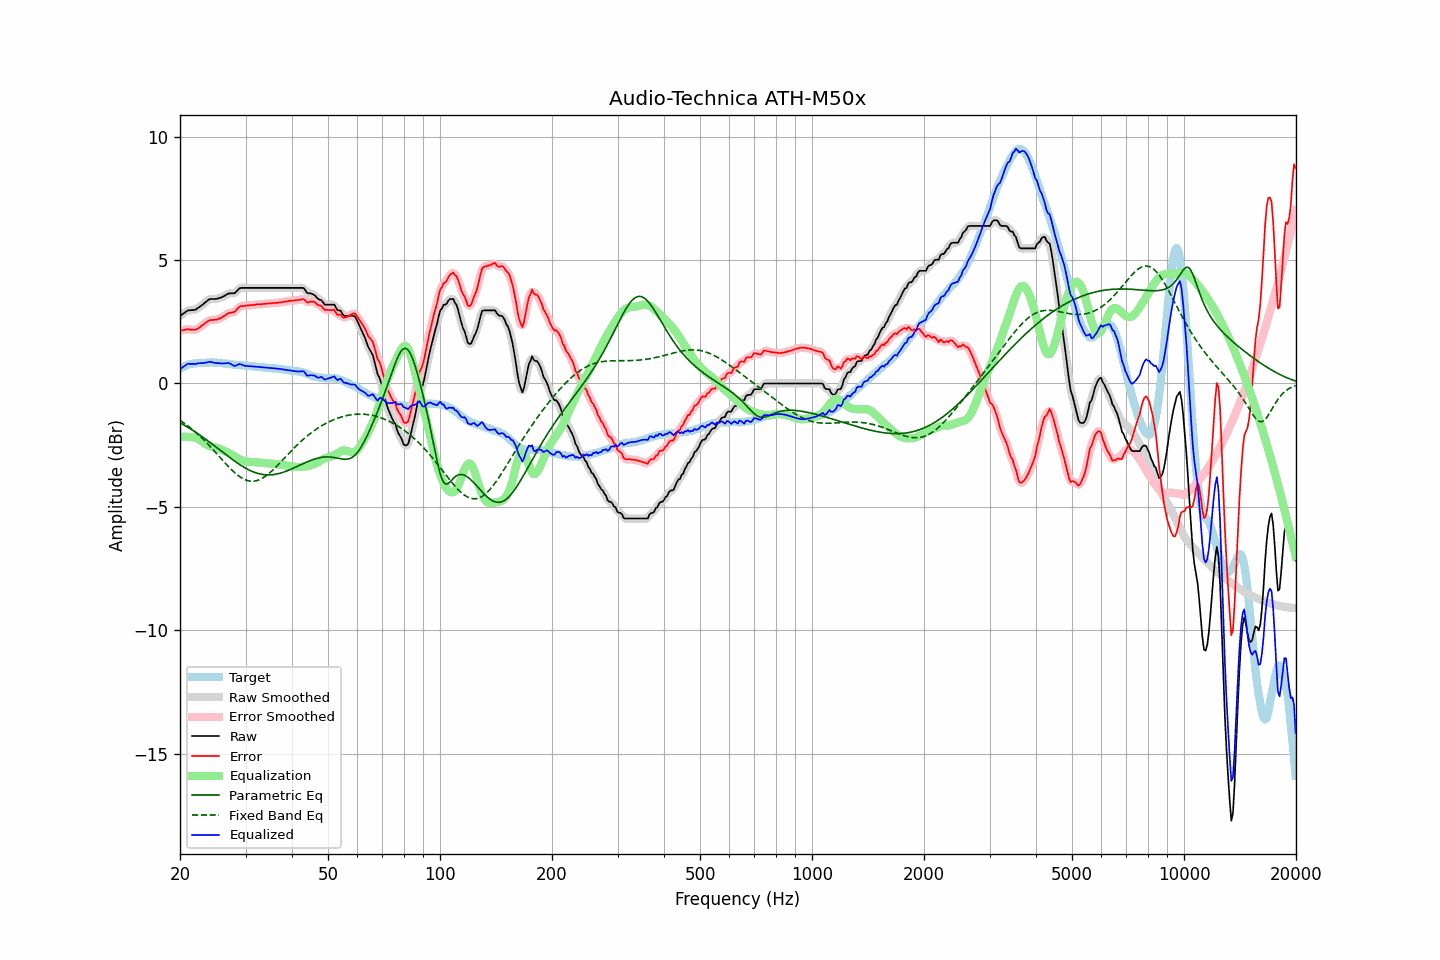

The table this chart was drawn from, first rows:
frequency, raw, error, smoothed, error_smoothed, equalization, parametric_eq, fixed_band_eq, equalized_raw, equalized_smoothed, target
20.00, 2.74, 2.14, 2.73, 2.13, -2.17, -1.59, -1.49, 0.57, 0.57, 0.60
20.20, 2.78, 2.14, 2.79, 2.15, -2.16, -1.63, -1.54, 0.62, 0.63, 0.64
20.40, 2.83, 2.16, 2.83, 2.16, -2.16, -1.66, -1.58, 0.67, 0.68, 0.67
20.61, 2.87, 2.17, 2.88, 2.18, -2.15, -1.70, -1.63, 0.71, 0.72, 0.70
20.81, 2.92, 2.19, 2.92, 2.19, -2.16, -1.74, -1.67, 0.76, 0.76, 0.73
21.02, 2.96, 2.20, 2.95, 2.19, -2.16, -1.78, -1.72, 0.80, 0.79, 0.76
21.23, 2.96, 2.18, 2.97, 2.19, -2.17, -1.82, -1.77, 0.79, 0.80, 0.78
21.44, 2.97, 2.18, 2.97, 2.18, -2.18, -1.86, -1.83, 0.79, 0.79, 0.79
21.66, 2.97, 2.17, 2.97, 2.17, -2.18, -1.90, -1.88, 0.79, 0.79, 0.80
21.87, 2.98, 2.17, 2.98, 2.17, -2.19, -1.94, -1.94, 0.79, 0.79, 0.81
22.09, 3.00, 2.18, 3.01, 2.19, -2.21, -1.99, -1.99, 0.79, 0.80, 0.82
22.31, 3.05, 2.22, 3.04, 2.22, -2.23, -2.03, -2.05, 0.82, 0.81, 0.83
22.54, 3.09, 2.26, 3.09, 2.26, -2.27, -2.08, -2.11, 0.82, 0.82, 0.83
22.76, 3.14, 2.31, 3.14, 2.31, -2.31, -2.12, -2.17, 0.83, 0.83, 0.83
22.99, 3.19, 2.36, 3.19, 2.36, -2.36, -2.17, -2.24, 0.83, 0.83, 0.83
23.22, 3.24, 2.40, 3.24, 2.41, -2.41, -2.21, -2.30, 0.83, 0.83, 0.84
23.45, 3.30, 2.47, 3.30, 2.46, -2.46, -2.26, -2.37, 0.85, 0.84, 0.84
23.69, 3.35, 2.50, 3.35, 2.51, -2.49, -2.31, -2.43, 0.86, 0.86, 0.84
23.92, 3.40, 2.56, 3.39, 2.55, -2.52, -2.36, -2.50, 0.88, 0.87, 0.84
24.16, 3.42, 2.57, 3.42, 2.56, -2.55, -2.41, -2.57, 0.87, 0.87, 0.85
24.40, 3.42, 2.57, 3.42, 2.57, -2.56, -2.45, -2.64, 0.86, 0.86, 0.85
24.65, 3.42, 2.58, 3.42, 2.57, -2.58, -2.50, -2.71, 0.84, 0.84, 0.84
24.89, 3.42, 2.58, 3.42, 2.58, -2.59, -2.55, -2.78, 0.83, 0.83, 0.84
25.14, 3.43, 2.59, 3.43, 2.59, -2.61, -2.60, -2.86, 0.82, 0.83, 0.84
25.39, 3.45, 2.62, 3.45, 2.61, -2.63, -2.65, -2.93, 0.82, 0.82, 0.83
25.65, 3.47, 2.64, 3.47, 2.64, -2.65, -2.70, -3.00, 0.82, 0.82, 0.83
25.91, 3.49, 2.67, 3.50, 2.67, -2.68, -2.75, -3.07, 0.81, 0.81, 0.82
26.16, 3.53, 2.72, 3.53, 2.71, -2.72, -2.80, -3.15, 0.81, 0.81, 0.81
26.43, 3.56, 2.75, 3.56, 2.76, -2.75, -2.85, -3.22, 0.81, 0.82, 0.81
26.69, 3.60, 2.80, 3.60, 2.80, -2.78, -2.90, -3.29, 0.82, 0.82, 0.80
26.96, 3.64, 2.84, 3.63, 2.83, -2.81, -2.95, -3.36, 0.83, 0.82, 0.80
27.23, 3.65, 2.86, 3.65, 2.86, -2.84, -3.00, -3.42, 0.81, 0.81, 0.79
27.50, 3.65, 2.86, 3.65, 2.87, -2.88, -3.05, -3.49, 0.77, 0.77, 0.79
27.77, 3.65, 2.88, 3.65, 2.88, -2.92, -3.10, -3.55, 0.74, 0.74, 0.77
28.05, 3.66, 2.90, 3.67, 2.91, -2.95, -3.15, -3.61, 0.71, 0.72, 0.76
28.33, 3.72, 2.97, 3.72, 2.97, -2.99, -3.19, -3.67, 0.73, 0.73, 0.75
28.62, 3.79, 3.05, 3.79, 3.04, -3.03, -3.24, -3.72, 0.76, 0.76, 0.74
28.90, 3.85, 3.11, 3.84, 3.10, -3.06, -3.28, -3.77, 0.79, 0.78, 0.74
29.19, 3.87, 3.14, 3.87, 3.13, -3.10, -3.32, -3.81, 0.77, 0.77, 0.73
29.48, 3.87, 3.13, 3.87, 3.14, -3.13, -3.36, -3.85, 0.74, 0.75, 0.74
29.78, 3.87, 3.14, 3.87, 3.14, -3.15, -3.40, -3.88, 0.72, 0.72, 0.73
30.08, 3.87, 3.15, 3.87, 3.15, -3.16, -3.44, -3.91, 0.71, 0.71, 0.72
30.38, 3.87, 3.16, 3.87, 3.16, -3.17, -3.47, -3.93, 0.70, 0.70, 0.71
30.68, 3.87, 3.16, 3.87, 3.17, -3.17, -3.51, -3.95, 0.70, 0.70, 0.71
30.99, 3.87, 3.17, 3.87, 3.17, -3.17, -3.54, -3.96, 0.70, 0.70, 0.70
31.30, 3.87, 3.18, 3.87, 3.17, -3.18, -3.56, -3.96, 0.69, 0.69, 0.69
31.61, 3.87, 3.18, 3.87, 3.18, -3.19, -3.59, -3.95, 0.68, 0.68, 0.69
31.93, 3.87, 3.19, 3.87, 3.19, -3.19, -3.61, -3.94, 0.68, 0.68, 0.68
32.24, 3.87, 3.21, 3.87, 3.20, -3.20, -3.63, -3.93, 0.67, 0.67, 0.66
32.57, 3.87, 3.21, 3.87, 3.21, -3.20, -3.65, -3.91, 0.67, 0.67, 0.66
32.89, 3.87, 3.20, 3.87, 3.21, -3.21, -3.67, -3.88, 0.66, 0.66, 0.67
33.22, 3.87, 3.21, 3.87, 3.21, -3.22, -3.68, -3.85, 0.65, 0.65, 0.66
33.55, 3.87, 3.22, 3.87, 3.22, -3.22, -3.69, -3.81, 0.65, 0.65, 0.65
33.89, 3.87, 3.23, 3.87, 3.23, -3.23, -3.70, -3.76, 0.64, 0.64, 0.64
34.23, 3.87, 3.23, 3.87, 3.23, -3.23, -3.70, -3.72, 0.64, 0.64, 0.64
34.57, 3.87, 3.24, 3.87, 3.24, -3.24, -3.70, -3.66, 0.63, 0.63, 0.63
34.92, 3.87, 3.24, 3.87, 3.24, -3.24, -3.70, -3.61, 0.63, 0.63, 0.63
35.27, 3.87, 3.24, 3.87, 3.25, -3.25, -3.70, -3.55, 0.62, 0.62, 0.63
35.62, 3.87, 3.26, 3.87, 3.25, -3.25, -3.69, -3.49, 0.62, 0.62, 0.61
35.97, 3.87, 3.26, 3.87, 3.26, -3.26, -3.68, -3.43, 0.61, 0.61, 0.61
... 635 more rows
